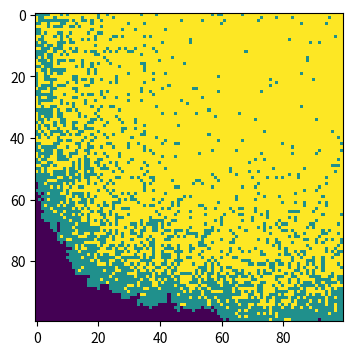

Python code for this plot:
# -*- coding: utf-8 -*-
"""
Created on Wed May 13 14:58:07 2020

[redacted]
"""
# import necessary libraries 
import numpy as np 
import matplotlib.pyplot as plt
# make array of all susceptible population 
population=np.zeros((100 , 100))
outbreak=np.random.choice(range(100),2) 
population[outbreak[0],outbreak[1]]=1
beta=0.3
gamma=0.05
plt.figure(figsize=(6,4),dpi=150)

for i in range(0,100):
    I=np.where(population==1)
    for j in range(len(I[0])):
        x=I[0][j]
        y=I[1][j]
        population[x,y]=np.random.choice(range(1,3),1,p=[1-gamma,gamma])
        for xn in range(x-1,x+2):
            for yn in range(y-1,y+2):
                if (xn,yn)!=(x,y):
                    if-1<xn<100 and -1<yn<100:
                        if population[xn,yn]==0:
                            population[xn,yn]=np.random.choice(range(0,2),
                                                           1,
                                                           p=[1-beta,beta])
    plt.imshow(population,cmap='viridis',interpolation='nearest')
